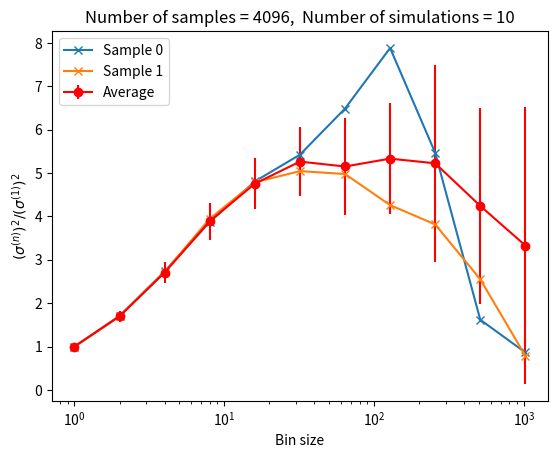

Source code (Python):
import numpy as np
import matplotlib.pyplot as plt

# Parameters
L = 8  # Lattice size
N = L**2  # Number of spins
T_c = 2 / np.log(1+np.sqrt(2))  # Critical temperature = 2.269185314213...
steps = 2**13  # Number of Monte Carlo steps
n_simulations = 10  # Number of independent Markov chains
burn_in = steps // 2  # Thermalization step

def delta_E(spins, x, y):
    # Calculate the energy change for flipping a spin at (x, y).
    spin = spins[x, y]
    neighbors = spins[(x-1)%L, y] + spins[(x+1)%L, y] + \
                spins[x, (y-1)%L] + spins[x, (y+1)%L]
    return 2 * spin * neighbors

def Metropolis(spins, T):
    # Perform a sequential sweep of Metropolis updates.
    for x in range(L):
        for y in range(L):
            dE = delta_E(spins, x, y)
            if dE < 0 or np.random.rand() < np.exp(-dE / T):
                spins[x, y] *= -1

def magnetization(spins):
    # Calculate the magnetization density.
    return np.sum(spins) / N

def binning_analysis(data):
    # Binning analysis
    nsamples = len(data)
    bin_sizes = 2**np.arange(int(np.log2(nsamples/2)))
    vars = []
    data_array = np.array(data)
    for bin_size in bin_sizes:
        binned_data = np.mean(data_array[:nsamples//bin_size*bin_size].reshape(-1, bin_size), axis=1)
        vars.append(np.var(binned_data) * bin_size / nsamples)
    return bin_sizes, vars
    
variances = []
for sim in range(n_simulations):
    spins = np.random.choice([-1, 1], size=(L, L))  # Initial state

    # Observable
    mag2 = []

    # Main simulation
    for step in range(steps):
        Metropolis(spins, T_c)
        if step >= burn_in:
            mag = magnetization(spins)
            mag2.append(mag**2)

    # Binning
    bin_sizes, vars = binning_analysis(mag2)
    variances.append(vars)

# Average variances
variances = np.array(variances).reshape(n_simulations, -1)
var_ave = np.mean(variances, axis=0)
var_std = np.std(variances, axis=0, ddof=1)

# Plot results
plt.title('Number of samples = '+str(steps - burn_in)+',  Number of simulations = '+str(n_simulations))
plt.xlabel('Bin size')
plt.ylabel(r'$(\sigma^{(n)})^2 / (\sigma^{(1)})^2$')
plt.xscale('log')
plt.errorbar(bin_sizes, var_ave/var_ave[0], yerr=var_std/var_ave[0], fmt='o-', color='r', label='Average')
n_plots = 2
for plot_i in range(n_plots):
    plt.plot(bin_sizes, variances[plot_i]/variances[plot_i,0], 'x-', label='Sample '+str(plot_i))
plt.legend(loc=2)
plt.show()